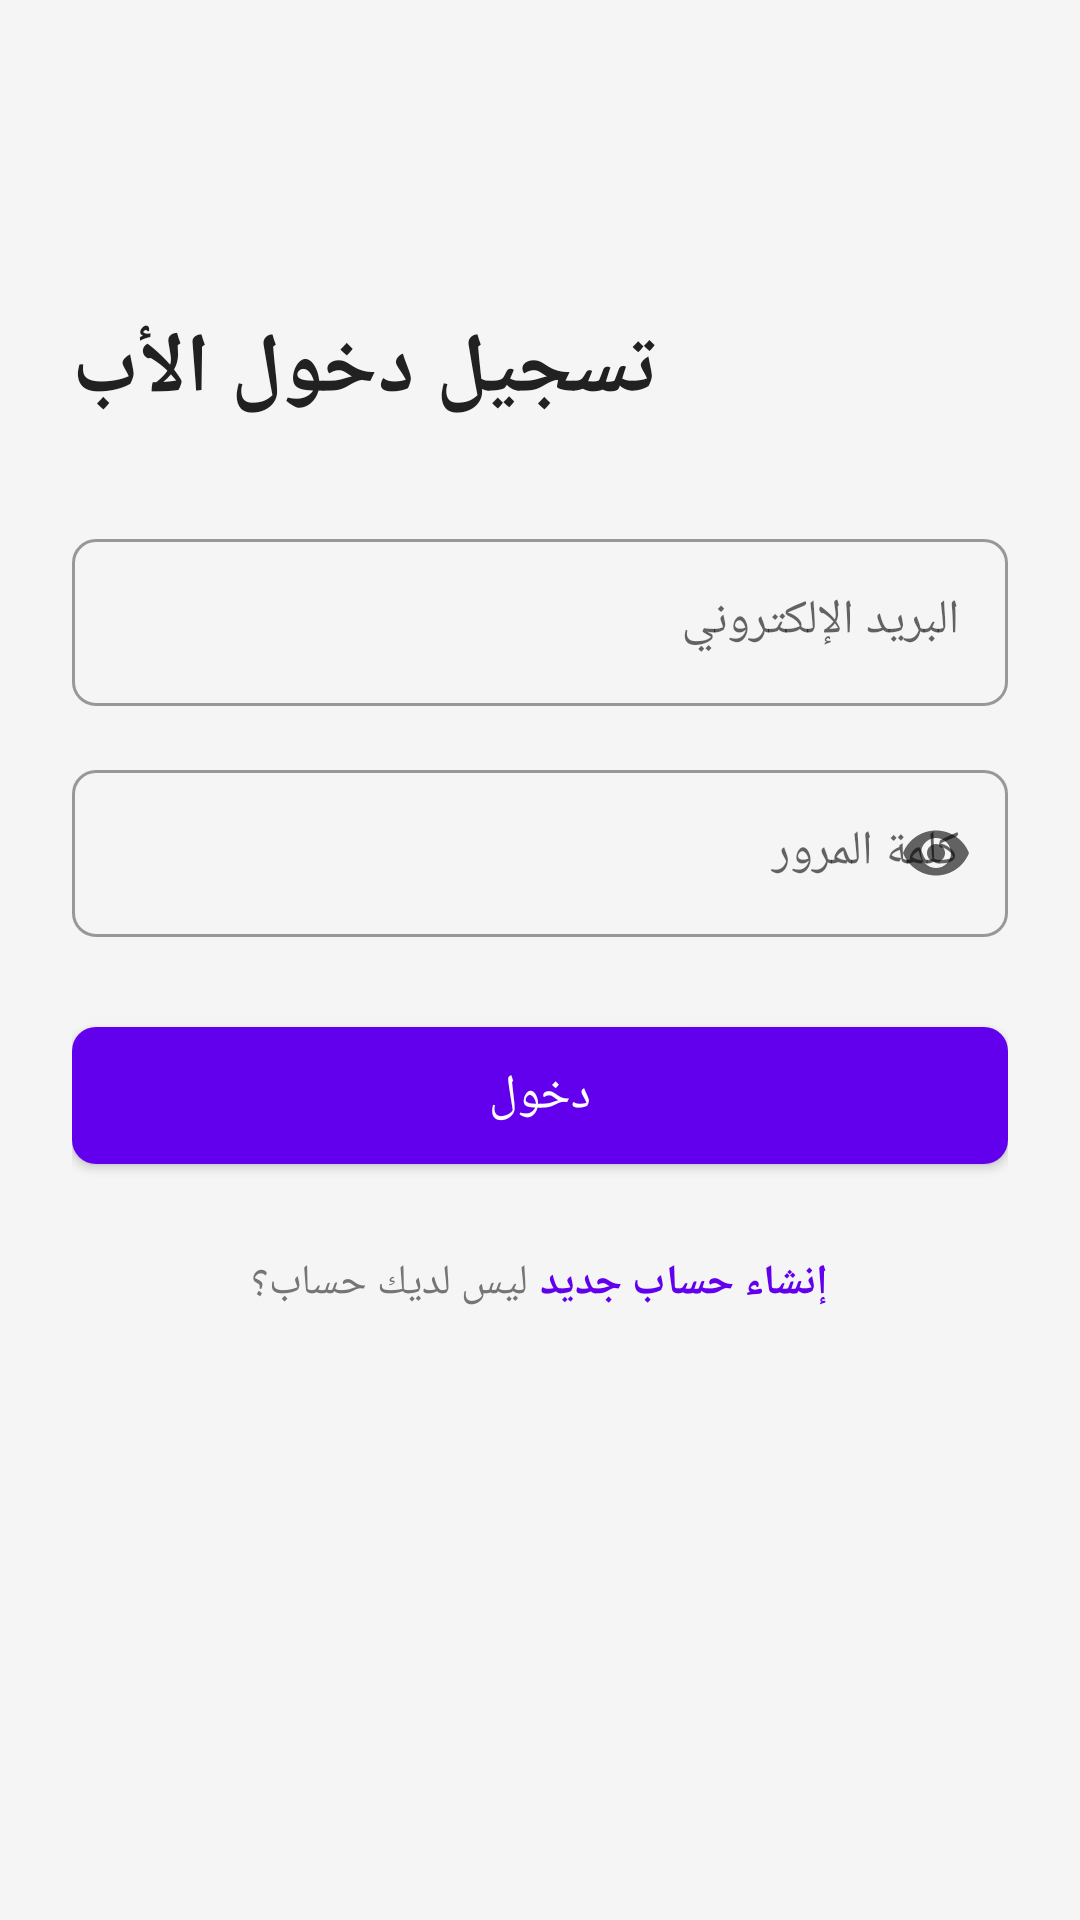

Write the Android layout XML for this screen, with the resource values it uses.
<!-- AndroidManifest.xml: application theme Theme.ChildMonitor -->
<!-- res/layout/activity_parent_login.xml -->
<?xml version="1.0" encoding="utf-8"?>
<ScrollView 
    xmlns:android="http://schemas.android.com/apk/res/android"
    xmlns:app="http://schemas.android.com/apk/res-auto"
    android:layout_width="match_parent"
    android:layout_height="match_parent"
    android:fillViewport="true"
    android:background="@color/background">

    <LinearLayout
        android:layout_width="match_parent"
        android:layout_height="wrap_content"
        android:orientation="vertical"
        android:padding="24dp">

        
        <ImageButton
            android:id="@+id/backButton"
            android:layout_width="48dp"
            android:layout_height="48dp"
            android:src="@drawable/ic_back"
            android:background="?attr/selectableItemBackgroundBorderless"
            android:contentDescription="@string/back" />

        
        <TextView
            android:layout_width="wrap_content"
            android:layout_height="wrap_content"
            android:text="@string/parent_login"
            android:textSize="28sp"
            android:textStyle="bold"
            android:textColor="@color/text_primary"
            android:layout_marginTop="32dp"
            android:layout_marginBottom="32dp" />

        
        <com.google.android.material.textfield.TextInputLayout
            android:layout_width="match_parent"
            android:layout_height="wrap_content"
            android:hint="@string/email"
            style="@style/InputField"
            android:layout_marginBottom="16dp">

            <com.google.android.material.textfield.TextInputEditText
                android:id="@+id/emailInput"
                android:layout_width="match_parent"
                android:layout_height="wrap_content"
                android:inputType="textEmailAddress" />

        </com.google.android.material.textfield.TextInputLayout>

        
        <com.google.android.material.textfield.TextInputLayout
            android:layout_width="match_parent"
            android:layout_height="wrap_content"
            android:hint="@string/password"
            style="@style/InputField"
            app:endIconMode="password_toggle"
            android:layout_marginBottom="24dp">

            <com.google.android.material.textfield.TextInputEditText
                android:id="@+id/passwordInput"
                android:layout_width="match_parent"
                android:layout_height="wrap_content"
                android:inputType="textPassword" />

        </com.google.android.material.textfield.TextInputLayout>

        
        <com.google.android.material.button.MaterialButton
            android:id="@+id/loginButton"
            android:layout_width="match_parent"
            android:layout_height="wrap_content"
            android:text="@string/login"
            style="@style/ButtonPrimary"
            android:layout_marginBottom="24dp" />

        
        <LinearLayout
            android:layout_width="wrap_content"
            android:layout_height="wrap_content"
            android:orientation="horizontal"
            android:layout_gravity="center">

            <TextView
                android:layout_width="wrap_content"
                android:layout_height="wrap_content"
                android:text="@string/no_account"
                android:textColor="@color/text_secondary" />

            <TextView
                android:id="@+id/registerLink"
                android:layout_width="wrap_content"
                android:layout_height="wrap_content"
                android:text="@string/create_account"
                android:textColor="@color/primary"
                android:textStyle="bold"
                android:layout_marginStart="4dp"
                android:clickable="true"
                android:focusable="true"
                android:background="?attr/selectableItemBackground" />

        </LinearLayout>

    </LinearLayout>

</ScrollView>
<!-- resources referenced by this layout -->
<resources>
  <color name="background">#FFF5F5F5</color>
  <color name="primary">#FF6200EE</color>
  <color name="text_primary">#FF212121</color>
  <color name="text_secondary">#FF757575</color>
  <string name="back">رجوع</string>
  <string name="create_account">إنشاء حساب جديد</string>
  <string name="email">البريد الإلكتروني</string>
  <string name="login">دخول</string>
  <string name="no_account">ليس لديك حساب؟</string>
  <string name="parent_login">تسجيل دخول الأب</string>
  <string name="password">كلمة المرور</string>
  <style name="ButtonPrimary" parent="Widget.MaterialComponents.Button">
          <item name="android:paddingTop">12dp</item>
          <item name="android:paddingBottom">12dp</item>
          <item name="android:textSize">16sp</item>
          <item name="cornerRadius">8dp</item>
      </style>
  <style name="InputField" parent="Widget.MaterialComponents.TextInputLayout.OutlinedBox">
          <item name="boxCornerRadiusTopStart">8dp</item>
          <item name="boxCornerRadiusTopEnd">8dp</item>
          <item name="boxCornerRadiusBottomStart">8dp</item>
          <item name="boxCornerRadiusBottomEnd">8dp</item>
      </style>
  <style name="Theme.ChildMonitor" parent="Theme.MaterialComponents.DayNight.DarkActionBar">
          <item name="colorPrimary">@color/primary_color</item>
          <item name="colorPrimaryVariant">@color/primary_dark_color</item>
          <item name="colorSecondary">@color/secondary_color</item>
          <item name="colorSecondaryVariant">@color/secondary_dark_color</item>
          <item name="colorError">@color/error_color</item>
          <item name="colorOnPrimary">@color/white</item>
          <item name="colorOnSecondary">@color/white</item>
          <item name="colorOnError">@color/white</item>
          <item name="colorOnBackground">@color/text_color</item>
          <item name="colorOnSurface">@color/text_color</item>
      </style>
  <color name="primary_color">#FF6200EE</color>
  <color name="primary_dark_color">#FF3700B3</color>
  <color name="secondary_color">#FF03DAC5</color>
  <color name="secondary_dark_color">#FF018786</color>
  <color name="error_color">#FFB00020</color>
  <color name="white">#FFFFFFFF</color>
  <color name="text_color">#FF000000</color>
</resources>
